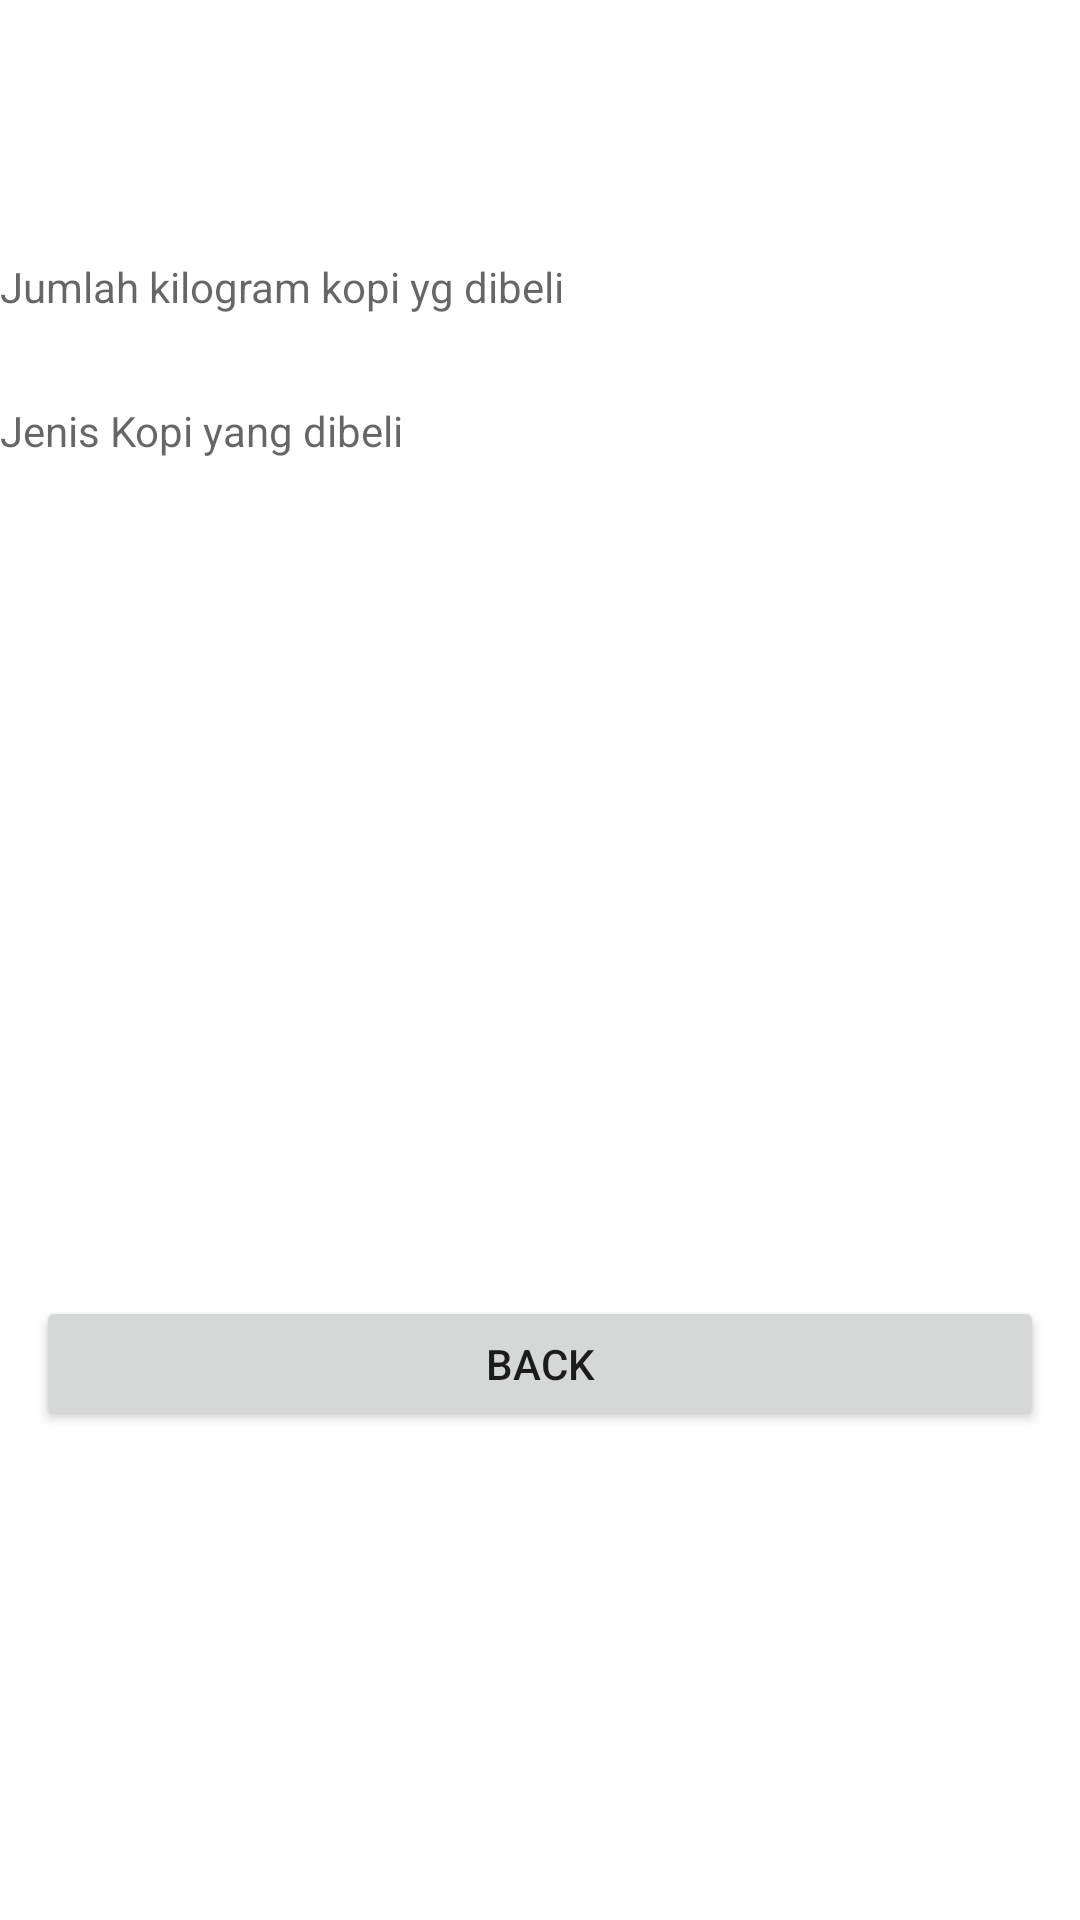

This screen was rendered from an Android layout file. Write that file and the resources it references.
<!-- AndroidManifest.xml: application theme Theme.TaniJaya -->
<!-- res/layout/activity_invoice.xml -->
<?xml version="1.0" encoding="utf-8"?>
<RelativeLayout
    xmlns:android="http://schemas.android.com/apk/res/android"
    xmlns:app="http://schemas.android.com/apk/res-auto"
    xmlns:tools="http://schemas.android.com/tools"
    android:layout_width="match_parent"
    android:layout_height="match_parent"
    tools:context=".Invoice">

    
    
    
    
    
    
    
    
    <TextView
        android:id="@+id/nama_pembeli"
        android:layout_width="314dp"
        android:layout_height="40dp"
        android:layout_alignParentStart="true"
        android:layout_alignParentLeft="true"
        android:layout_marginStart="48dp"
        android:layout_marginLeft="48dp"
        android:layout_marginTop="36dp"
        android:ems="10"
        tools:layout_editor_absoluteX="43dp"
        tools:layout_editor_absoluteY="283dp" />

    <TextView
        android:id="@+id/jumlah"
        android:layout_width="319dp"
        android:layout_height="38dp"
        android:layout_below="@+id/nama_pembeli"
        android:layout_alignParentLeft="true"
        android:layout_alignParentEnd="true"
        android:layout_alignParentRight="true"
        android:layout_marginLeft="48dp"
        android:layout_marginTop="10dp"
        android:layout_marginEnd="44dp"
        android:layout_marginRight="44dp"
        android:ems="10"
        android:hint="Jumlah kilogram kopi yg dibeli"
        tools:layout_editor_absoluteX="40dp"
        tools:layout_editor_absoluteY="350dp" />


    <TextView
        android:id="@+id/jenis"
        android:layout_width="319dp"
        android:layout_height="38dp"
        android:layout_below="@+id/jumlah"
        android:layout_alignParentLeft="true"
        android:layout_alignParentEnd="true"
        android:layout_alignParentRight="true"
        android:layout_marginLeft="48dp"
        android:layout_marginTop="10dp"
        android:layout_marginEnd="44dp"
        android:layout_marginRight="44dp"
        android:ems="10"
        android:hint="Jenis Kopi yang dibeli"
        tools:layout_editor_absoluteX="40dp"
        tools:layout_editor_absoluteY="350dp" />

    <TextView
        android:id="@+id/jenis1"
        android:layout_width="319dp"
        android:layout_height="38dp"
        android:layout_below="@+id/jenis"
        android:layout_alignParentLeft="true"
        android:layout_alignParentEnd="true"
        android:layout_alignParentRight="true"
        android:layout_marginLeft="48dp"
        android:layout_marginTop="10dp"
        android:layout_marginEnd="44dp"
        android:layout_marginRight="44dp"
        android:ems="10"
        tools:layout_editor_absoluteX="40dp"
        tools:layout_editor_absoluteY="350dp" />

    <TextView
        android:id="@+id/jenis2"
        android:layout_width="319dp"
        android:layout_height="38dp"
        android:layout_below="@+id/jenis1"
        android:layout_alignParentLeft="true"
        android:layout_alignParentEnd="true"
        android:layout_alignParentRight="true"
        android:layout_marginLeft="48dp"
        android:layout_marginTop="10dp"
        android:layout_marginEnd="44dp"
        android:layout_marginRight="44dp"
        android:ems="10"
        tools:layout_editor_absoluteX="40dp"
        tools:layout_editor_absoluteY="350dp" />

    <TextView
        android:id="@+id/jenis3"
        android:layout_width="319dp"
        android:layout_height="38dp"
        android:layout_below="@+id/jenis2"
        android:layout_alignParentLeft="true"
        android:layout_alignParentEnd="true"
        android:layout_alignParentRight="true"
        android:layout_marginLeft="48dp"
        android:layout_marginTop="10dp"
        android:layout_marginEnd="44dp"
        android:layout_marginRight="44dp"
        android:ems="10"
        tools:layout_editor_absoluteX="40dp"
        tools:layout_editor_absoluteY="350dp" />

    <TextView
        android:id="@+id/kualitasTotal"
        android:layout_width="319dp"
        android:layout_height="38dp"
        android:layout_below="@+id/jenis3"
        android:layout_alignParentLeft="true"
        android:layout_alignParentEnd="true"
        android:layout_alignParentRight="true"
        android:layout_marginLeft="48dp"
        android:layout_marginTop="10dp"
        android:layout_marginEnd="44dp"
        android:layout_marginRight="44dp"
        android:ems="10"
        tools:layout_editor_absoluteX="40dp"
        tools:layout_editor_absoluteY="350dp" />

    <TextView
        android:id="@+id/totalHarga"
        android:layout_width="319dp"
        android:layout_height="38dp"
        android:layout_below="@+id/kualitasTotal"
        android:layout_alignParentLeft="true"
        android:layout_alignParentEnd="true"
        android:layout_alignParentRight="true"
        android:layout_marginLeft="48dp"
        android:layout_marginTop="10dp"
        android:layout_marginEnd="44dp"
        android:layout_marginRight="44dp"
        android:ems="10"
        tools:layout_editor_absoluteX="40dp"
        tools:layout_editor_absoluteY="350dp" />

    <Button
        android:id="@+id/btnBack"
        android:layout_below="@+id/totalHarga"
        android:layout_width="360dp"
        android:layout_height="45dp"
        android:layout_centerHorizontal="true"
        android:layout_marginStart="24dp"
        android:layout_marginTop="20dp"
        android:text="Back"
        app:layout_constraintStart_toStartOf="parent"
        tools:ignore="MissingConstraints"
        tools:layout_editor_absoluteY="418dp" />













































































































</RelativeLayout>
<!-- resources referenced by this layout -->
<resources>
  <style name="Theme.TaniJaya" parent="Theme.MaterialComponents.DayNight.DarkActionBar">
          
          <item name="colorPrimary">@color/purple_500</item>
          <item name="colorPrimaryVariant">@color/purple_700</item>
          <item name="colorOnPrimary">@color/white</item>
          
          <item name="colorSecondary">@color/teal_200</item>
          <item name="colorSecondaryVariant">@color/teal_700</item>
          <item name="colorOnSecondary">@color/black</item>
          
          <item name="android:statusBarColor" tools:targetApi="l">?attr/colorPrimaryVariant</item>
          
      </style>
  <!-- not gathered from this repository: default colours our renderer supplied (Android Studio template values) -->
  <color name="purple_500">#FF6200EE</color>
  <color name="purple_700">#FF3700B3</color>
  <color name="teal_200">#FF03DAC5</color>
  <color name="teal_700">#FF018786</color>
  <color name="black">#FF000000</color>
  <color name="white">#FFFFFFFF</color>
</resources>
